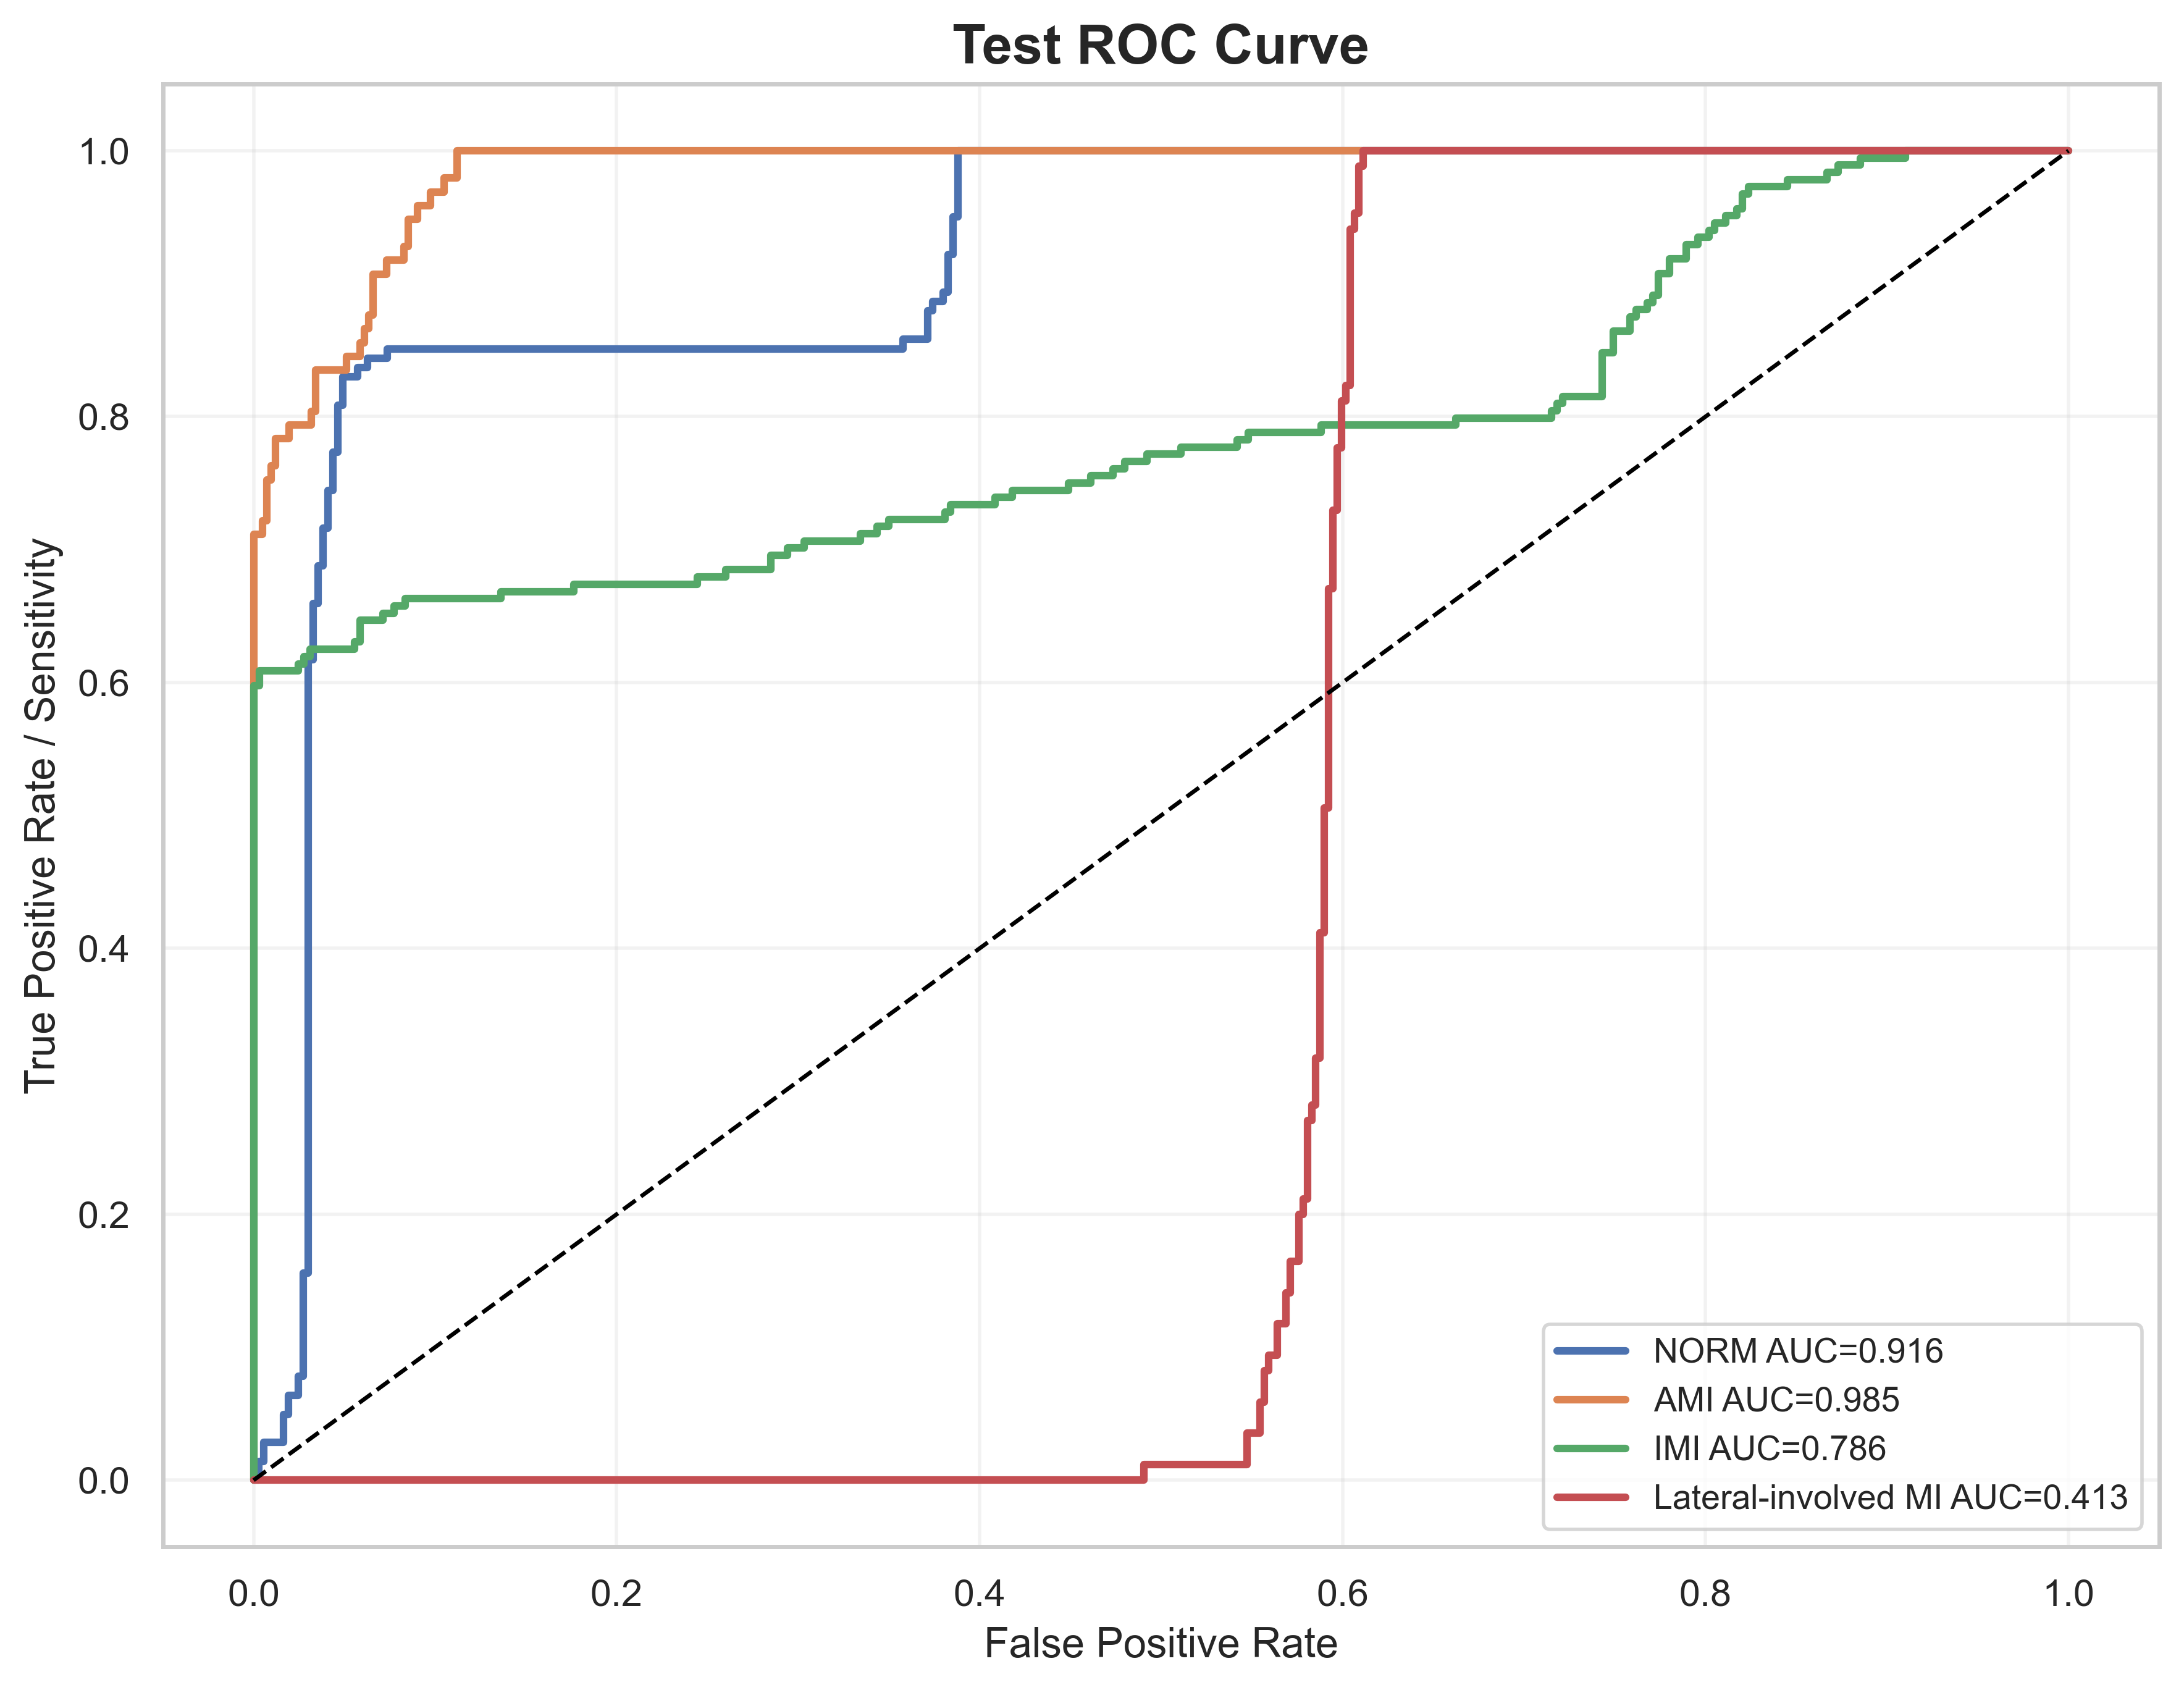

The table this chart was drawn from, first rows:
label, fpr, tpr, auc
NORM, 0.0, 0.0, 0.9161
NORM, 0.002732, 0.0, 0.9161
NORM, 0.002732, 0.01418, 0.9161
NORM, 0.005464, 0.01418, 0.9161
NORM, 0.005464, 0.02837, 0.9161
NORM, 0.01639, 0.02837, 0.9161
NORM, 0.01639, 0.04965, 0.9161
NORM, 0.01913, 0.04965, 0.9161
NORM, 0.01913, 0.06383, 0.9161
NORM, 0.02459, 0.06383, 0.9161
NORM, 0.02459, 0.07801, 0.9161
NORM, 0.02732, 0.07801, 0.9161
NORM, 0.02732, 0.156, 0.9161
NORM, 0.03005, 0.156, 0.9161
NORM, 0.03005, 0.617, 0.9161
NORM, 0.03279, 0.617, 0.9161
NORM, 0.03279, 0.6596, 0.9161
NORM, 0.03552, 0.6596, 0.9161
NORM, 0.03552, 0.6879, 0.9161
NORM, 0.03825, 0.6879, 0.9161
NORM, 0.03825, 0.7163, 0.9161
NORM, 0.04098, 0.7163, 0.9161
NORM, 0.04098, 0.7447, 0.9161
NORM, 0.04372, 0.7447, 0.9161
NORM, 0.04372, 0.773, 0.9161
NORM, 0.04645, 0.773, 0.9161
NORM, 0.04645, 0.8085, 0.9161
NORM, 0.04918, 0.8085, 0.9161
NORM, 0.04918, 0.8298, 0.9161
NORM, 0.05738, 0.8298, 0.9161
NORM, 0.05738, 0.8369, 0.9161
NORM, 0.06284, 0.8369, 0.9161
NORM, 0.06284, 0.844, 0.9161
NORM, 0.07377, 0.844, 0.9161
NORM, 0.07377, 0.8511, 0.9161
NORM, 0.3579, 0.8511, 0.9161
NORM, 0.3579, 0.8582, 0.9161
NORM, 0.3716, 0.8582, 0.9161
NORM, 0.3716, 0.8794, 0.9161
NORM, 0.3743, 0.8794, 0.9161
NORM, 0.3743, 0.8865, 0.9161
NORM, 0.3798, 0.8865, 0.9161
NORM, 0.3798, 0.8936, 0.9161
NORM, 0.3825, 0.8936, 0.9161
NORM, 0.3825, 0.922, 0.9161
NORM, 0.3852, 0.922, 0.9161
NORM, 0.3852, 0.9504, 0.9161
NORM, 0.388, 0.9504, 0.9161
NORM, 0.388, 1.0, 0.9161
NORM, 1.0, 1.0, 0.9161
AMI, 0.0, 0.0, 0.9846
AMI, 0.0, 0.01031, 0.9846
AMI, 0.0, 0.7113, 0.9846
AMI, 0.004878, 0.7113, 0.9846
AMI, 0.004878, 0.7216, 0.9846
AMI, 0.007317, 0.7216, 0.9846
AMI, 0.007317, 0.7526, 0.9846
AMI, 0.009756, 0.7526, 0.9846
AMI, 0.009756, 0.7629, 0.9846
AMI, 0.0122, 0.7629, 0.9846
... 201 more rows
